Run: headless pygame with SDL's dummy video driver; simulated clock (each Clock.tick advances the game by its frame time, no real sleeping); random seed 0; keys injected as events and as key.get_pressed() state; no mouse input.
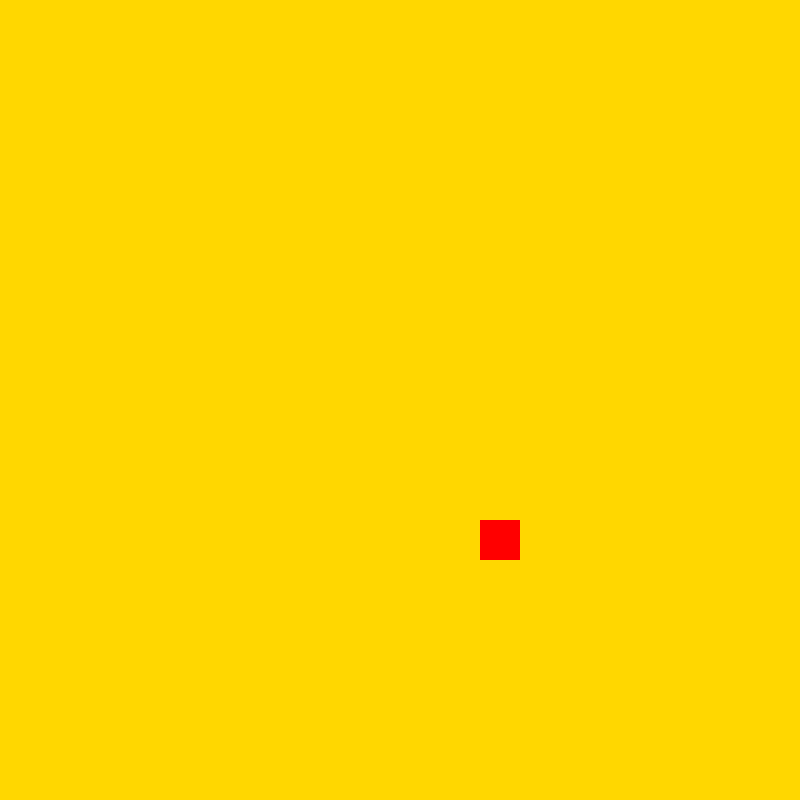
Frame 1 of 4 · flips 1–60 · no input
Frame 2 of 4 · flips 61–180 · tapped SPACE, RETURN · held RIGHT (→), D · screen unchanged from frame 1, image omitted
Frame 3 of 4 · flips 181–300 · held DOWN (↓), S · screen unchanged from frame 2, image omitted
Frame 4 of 4 · flips 301–420 · held LEFT (←), A, UP (↑), W · screen unchanged from frame 3, image omitted

The pygame program that drew these frames:

import pygame, sys, random
from pygame.math import Vector2

class FRUIT:
    """
    This is a function that will randomly generate a fruit position
    """
    # Class for the fruit object 
    def __init__(self):
        # create an x and y position for the fruit
        self.x = random.randint(0,cell_number-1)
        self.y = random.randint(0,cell_number-1)
        self.pos = Vector2(self.x, self.y)
    
    def draw_fruit(self):
        # draw the fruit on the screen
        fruit_rect = pygame.Rect(int(self.pos.x*cell_size), int(self.pos.y*cell_size), cell_size, cell_size)
        pygame.draw.rect(screen,pygame.Color('red'),fruit_rect)

pygame.init()
cell_size = 40
cell_number = 20
screen = pygame.display.set_mode((cell_number*cell_size,cell_number*cell_size))
clock = pygame.time.Clock()
#test_surface = pygame.Surface((100,200))
#test_surface.fill(pygame.Color('blue'))
#test_rect = test_surface.get_rect(topright=(200,250))
fruit = FRUIT()
while True:
    for event in pygame.event.get():
        if event.type == pygame.QUIT:
            pygame.quit()
            sys.exit()
    screen.fill(pygame.Color('gold'))
    #pygame.draw.rect(screen, pygame.Color('red'), test_rect)
    #screen.blit(test_surface, test_rect) # where to draw, where to draw from; top left corner of test_surface
    fruit.draw_fruit()
    #draw all our elements
    pygame.display.update() # update the screen
    clock.tick(60) #60 frames per second is the max speed of the game
    
